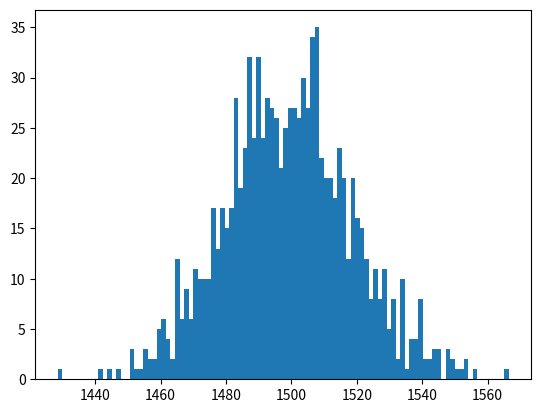

Reproduce this figure in Python.
#importing recquired
import numpy as np
import matplotlib.pyplot as plt
#creating random array
incomes = np.random.normal(1500, 20, 1000)
#plotting the histograph with 100 bars
plt.hist(incomes, 100)
plt.show()

#standard deviation
print("Standard Deviation is: ", np.std(incomes))
#varience
print("Standard Deviation is: ", np.std(incomes)**2)